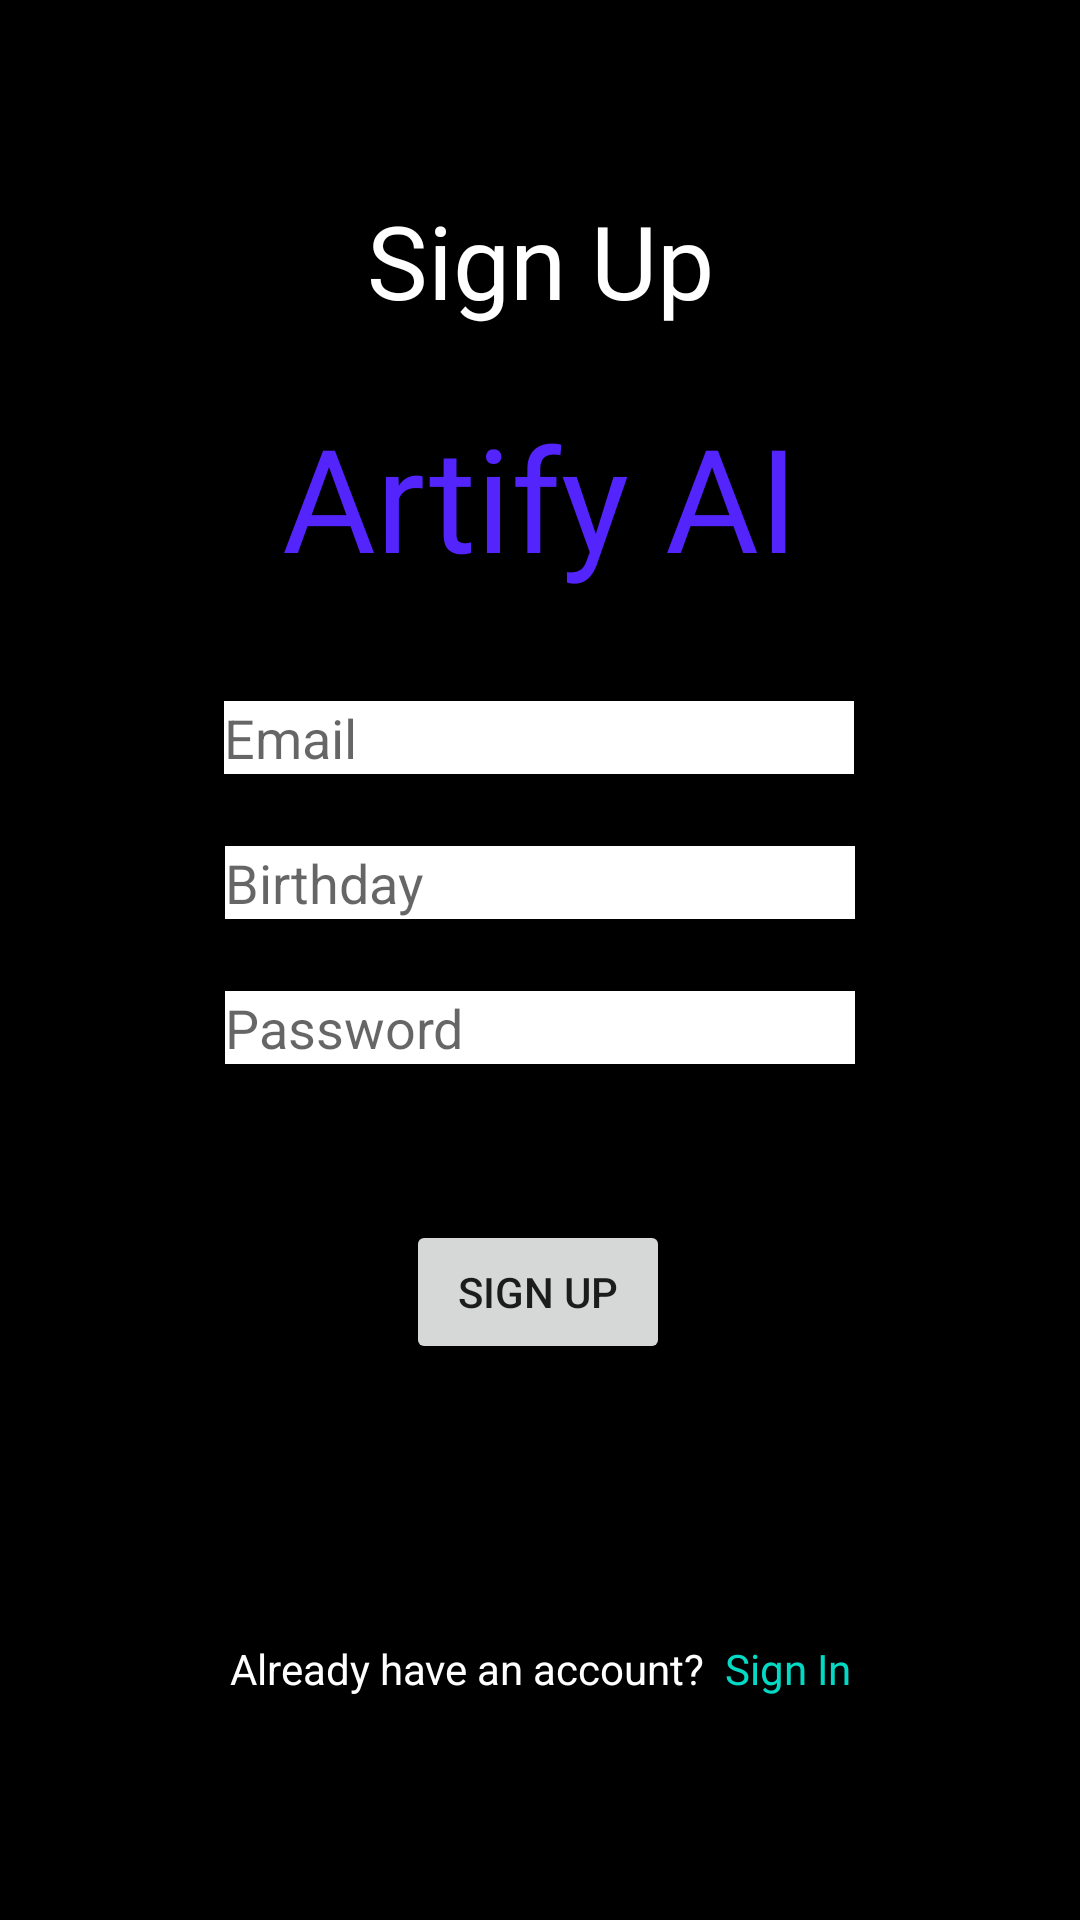

Reconstruct the res/layout file that produces this screen, plus the resources it refers to.
<!-- AndroidManifest.xml: application theme Theme.ArtifyAI -->
<!-- res/layout/activity_signup.xml -->
<?xml version="1.0" encoding="utf-8"?>
<androidx.constraintlayout.widget.ConstraintLayout xmlns:android="http://schemas.android.com/apk/res/android"
    xmlns:app="http://schemas.android.com/apk/res-auto"
    xmlns:tools="http://schemas.android.com/tools"
    android:layout_width="match_parent"
    android:layout_height="match_parent"
    android:background="#000000"
    tools:context=".Signup">

    <TextView
        android:id="@+id/tvSignInLink"
        android:layout_width="wrap_content"
        android:layout_height="wrap_content"
        android:fontFamily="@font/quicksand_bold"
        android:onClick="tvSignInLink_onClick"
        android:text=" Sign In"
        android:textColor="@color/teal_200"
        app:layout_constraintEnd_toEndOf="parent"
        app:layout_constraintHorizontal_bias="0.5"
        app:layout_constraintStart_toEndOf="@+id/tvSignInLink2"
        app:layout_constraintTop_toTopOf="@+id/tvSignInLink2" />

    <TextView
        android:id="@+id/tvSignInLink2"
        android:layout_width="wrap_content"
        android:layout_height="wrap_content"
        android:layout_marginTop="92dp"
        android:onClick="tvSignInLink_onClick"
        android:text="Already have an account? "
        android:textColor="#FFFFFF"
        app:layout_constraintEnd_toStartOf="@+id/tvSignInLink"
        app:layout_constraintHorizontal_bias="0.5"
        app:layout_constraintHorizontal_chainStyle="packed"
        app:layout_constraintStart_toStartOf="parent"
        app:layout_constraintTop_toBottomOf="@+id/btnSignup" />

    <EditText
        android:id="@+id/txtPassword"
        style="@style/Widget.AppCompat.AutoCompleteTextView"
        android:layout_width="wrap_content"
        android:layout_height="wrap_content"
        android:layout_marginTop="24dp"
        android:autoText="false"
        android:background="#FFFFFF"
        android:ems="10"
        android:hint="Password"
        android:inputType="textPersonName"
        android:textColor="#000000"
        app:layout_constraintEnd_toEndOf="parent"
        app:layout_constraintHorizontal_bias="0.5"
        app:layout_constraintStart_toStartOf="parent"
        app:layout_constraintTop_toBottomOf="@+id/txtBirthdate" />

    <EditText
        android:id="@+id/txtBirthdate"
        android:layout_width="wrap_content"
        android:layout_height="wrap_content"
        android:layout_marginTop="24dp"
        android:background="#FFFFFF"
        android:ems="10"
        android:hint="Birthday"
        android:inputType="date"
        android:textColor="#000000"
        app:layout_constraintEnd_toEndOf="parent"
        app:layout_constraintHorizontal_bias="0.5"
        app:layout_constraintStart_toStartOf="parent"
        app:layout_constraintTop_toBottomOf="@+id/txtNewEmail" />

    <EditText
        android:id="@+id/txtNewEmail"
        android:layout_width="wrap_content"
        android:layout_height="wrap_content"
        android:layout_marginTop="36dp"
        android:background="#FFFFFF"
        android:ems="10"
        android:hint="Email"
        android:inputType="textEmailAddress"
        android:textColor="#000000"
        app:layout_constraintEnd_toEndOf="parent"
        app:layout_constraintHorizontal_bias="0.497"
        app:layout_constraintStart_toStartOf="parent"
        app:layout_constraintTop_toBottomOf="@+id/textView8" />

    <Button
        android:id="@+id/btnSignup"
        android:layout_width="wrap_content"
        android:layout_height="wrap_content"
        android:layout_marginTop="52dp"
        android:onClick="btnSignup_onClick"
        android:text="Sign Up"
        app:layout_constraintEnd_toEndOf="parent"
        app:layout_constraintHorizontal_bias="0.498"
        app:layout_constraintStart_toStartOf="parent"
        app:layout_constraintTop_toBottomOf="@+id/txtPassword" />

    <TextView
        android:id="@+id/textView8"
        android:layout_width="wrap_content"
        android:layout_height="wrap_content"
        android:layout_marginTop="24dp"
        android:fontFamily="@font/quicksand_bold"
        android:text="Artify AI"
        android:textColor="#5424FD"
        android:textSize="48sp"
        app:layout_constraintEnd_toEndOf="parent"
        app:layout_constraintHorizontal_bias="0.5"
        app:layout_constraintStart_toStartOf="parent"
        app:layout_constraintTop_toBottomOf="@+id/textView7" />

    <TextView
        android:id="@+id/textView7"
        android:layout_width="wrap_content"
        android:layout_height="wrap_content"
        android:layout_marginTop="64dp"
        android:fontFamily="@font/quicksand_bold"
        android:text="Sign Up"
        android:textColor="#FFF"
        android:textSize="34sp"
        app:layout_constraintEnd_toEndOf="parent"
        app:layout_constraintHorizontal_bias="0.5"
        app:layout_constraintStart_toStartOf="parent"
        app:layout_constraintTop_toTopOf="parent" />

</androidx.constraintlayout.widget.ConstraintLayout>
<!-- resources referenced by this layout -->
<resources>
  <style name="Theme.ArtifyAI" parent="Theme.MaterialComponents.DayNight.DarkActionBar">
          
          <item name="colorPrimary">@color/purple_500</item>
          <item name="colorPrimaryVariant">@color/purple_700</item>
          <item name="colorOnPrimary">@color/white</item>
          
          <item name="colorSecondary">@color/teal_200</item>
          <item name="colorSecondaryVariant">@color/teal_700</item>
          <item name="colorOnSecondary">@color/black</item>
          
          <item name="android:statusBarColor">?attr/colorPrimaryVariant</item>
          
      </style>
  <!-- not gathered from this repository: default colours our renderer supplied (Android Studio template values) -->
  <color name="purple_500">#FF6200EE</color>
  <color name="purple_700">#FF3700B3</color>
  <color name="teal_200">#FF03DAC5</color>
  <color name="teal_700">#FF018786</color>
  <color name="black">#FF000000</color>
  <color name="white">#FFFFFFFF</color>
</resources>
